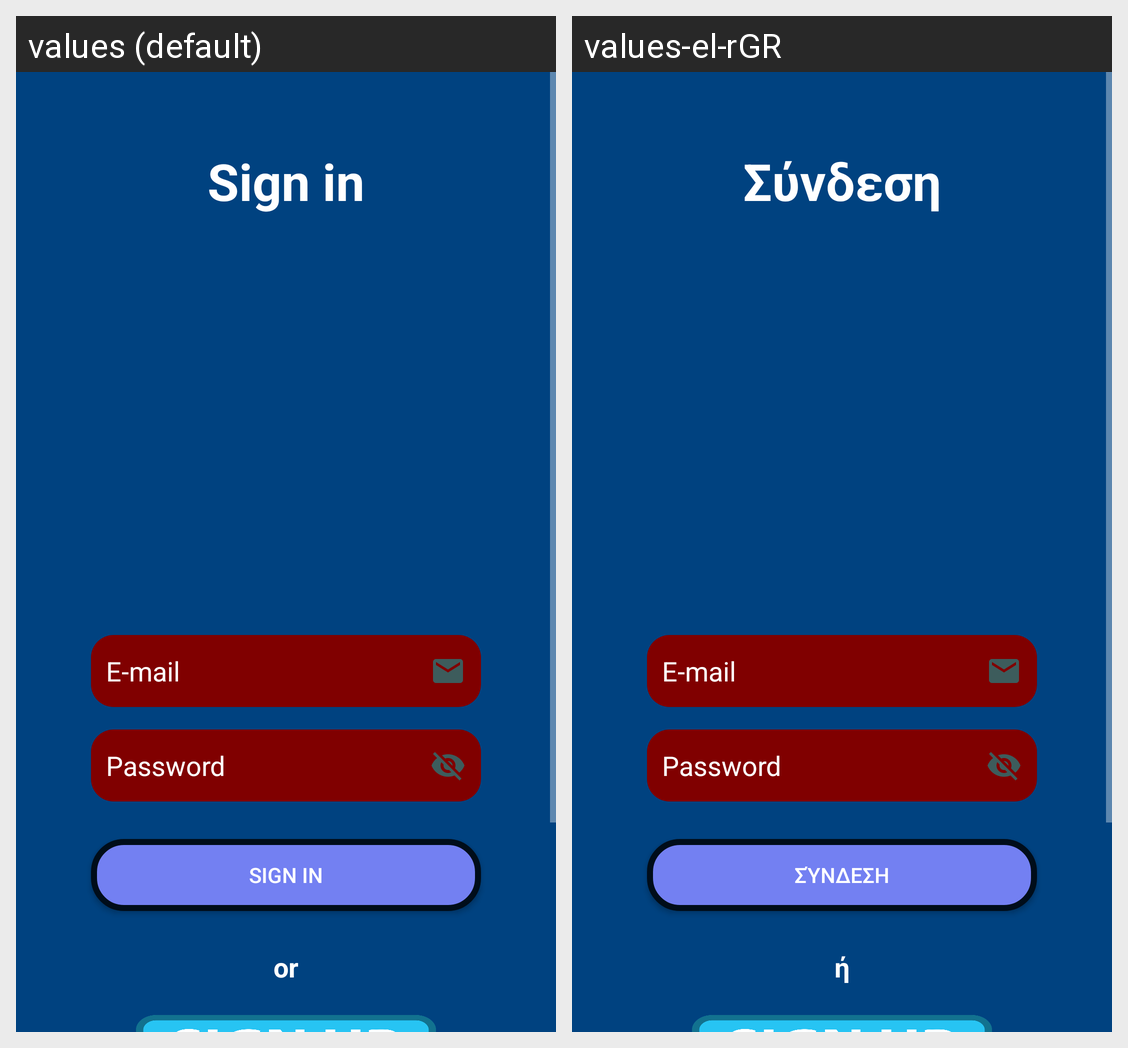

For this localized Android screen grid, give each drawn string resource with its value in every locale shown.
Android screen res/layout/activity_sign_in.xml rendered under 2 locales, left to right: values (default), values-el-rGR. Device: Nexus 5 (rendered at 1080×1920; each locale shown at half size, 540×960, under a caption strip naming it); theme Theme.AppCompat.NoActionBar.
Strings drawn on this screen, with the default value and each locale's value (text and hints the layout hard-codes, and strings that could not be matched under every locale, appear in the picture but are not listed):

sign_in
  values: Sign in
  values-el-rGR: Σύνδεση

or_sign_up
  values: or
  values-el-rGR: ή
